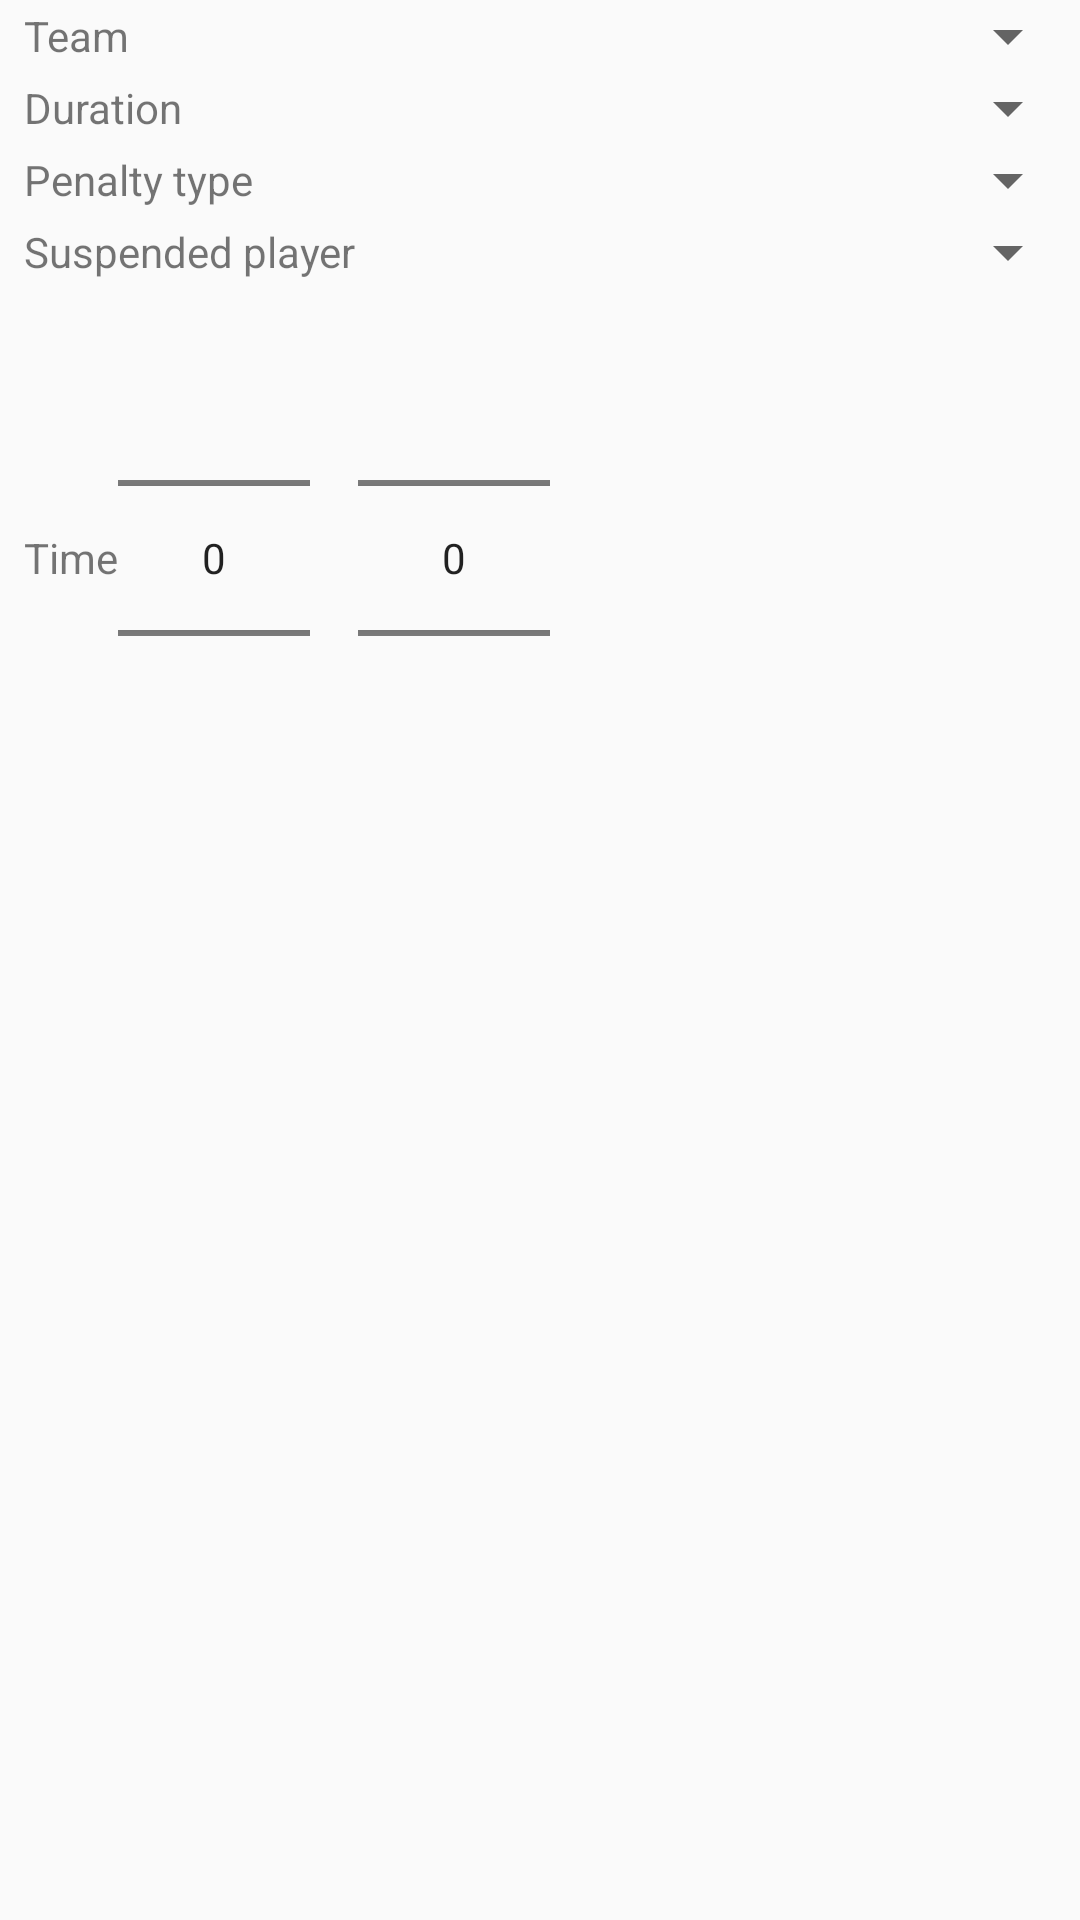

Write the Android layout XML for this screen, with the resource values it uses.
<!-- AndroidManifest.xml: application theme AppTheme.NoActionBar -->
<!-- res/layout/penalty_dialog_layout.xml -->
<?xml version="1.0" encoding="utf-8"?>

<LinearLayout xmlns:android="http://schemas.android.com/apk/res/android"
    xmlns:tools="http://schemas.android.com/tools"
    android:id="@+id/goalDialogLayout"
    android:layout_width="match_parent"
    android:layout_height="match_parent"
    android:orientation="vertical">

    <LinearLayout
        android:layout_width="match_parent"
        android:layout_height="wrap_content"
        android:orientation="horizontal">

        <TextView
            android:layout_width="wrap_content"
            android:layout_height="match_parent"
            android:gravity="center_horizontal|center_vertical|left"
            android:paddingLeft="8dp"
            android:text="Team" />

        <Spinner
            android:id="@+id/teamPenaltySpinner"
            android:layout_width="match_parent"
            android:layout_height="match_parent" />

    </LinearLayout>


    <LinearLayout
        android:layout_width="match_parent"
        android:layout_height="wrap_content"
        android:orientation="horizontal">

        <TextView
            android:layout_width="wrap_content"
            android:layout_height="match_parent"
            android:gravity="center_horizontal|center_vertical|left"
            android:paddingLeft="8dp"
            android:text="Duration" />

        <Spinner
            android:id="@+id/durationPenaltySpinner"
            android:layout_width="match_parent"
            android:layout_height="match_parent" />
    </LinearLayout>

    <LinearLayout
        android:layout_width="match_parent"
        android:layout_height="wrap_content"
        android:orientation="horizontal">

        <TextView
            android:layout_width="wrap_content"
            android:layout_height="match_parent"
            android:gravity="center_horizontal|center_vertical|left"
            android:paddingLeft="8dp"
            android:text="Penalty type" />

        <Spinner
            android:id="@+id/typePenaltySpinner"
            android:layout_width="match_parent"
            android:layout_height="match_parent" />

    </LinearLayout>

    <LinearLayout
        android:layout_width="match_parent"
        android:layout_height="wrap_content"
        android:orientation="horizontal">

        <TextView
            android:layout_width="wrap_content"
            android:layout_height="match_parent"
            android:gravity="center_horizontal|center_vertical|left"
            android:paddingLeft="8dp"
            android:text="Suspended player" />

        <Spinner
            android:id="@+id/playerPenaltySpinner"
            android:layout_width="match_parent"
            android:layout_height="match_parent" />

    </LinearLayout>

    <LinearLayout
        android:layout_width="match_parent"
        android:layout_height="wrap_content"
        android:orientation="horizontal">

        <TextView
            android:layout_width="wrap_content"
            android:layout_height="match_parent"
            android:gravity="center_horizontal|center_vertical|left"
            android:paddingLeft="8dp"
            android:text="Time" />

        <NumberPicker
            android:id="@+id/numberMinutePenaltyPicker"
            android:layout_width="wrap_content"
            android:layout_height="wrap_content"
            android:gravity="center_horizontal"></NumberPicker>

        <NumberPicker
            android:id="@+id/numberSecondPenaltyPicker"
            android:layout_width="wrap_content"
            android:layout_height="wrap_content"
            android:layout_marginLeft="16dp"
            android:gravity="center_horizontal"></NumberPicker>

    </LinearLayout>

</LinearLayout>
<!-- resources referenced by this layout -->
<resources>
  <style name="AppTheme.NoActionBar">
          <item name="windowActionBar">false</item>
          <item name="windowNoTitle">true</item>
      </style>
</resources>
